Run: headless pygame with SDL's dummy video driver; simulated clock (each Clock.tick advances the game by its frame time, no real sleeping); random seed 0; keys injected as events and as key.get_pressed() state; mouse plan: one left click at the window centre at the start of phase 2, then a move to the lower-right quarter at the start of phase 3.
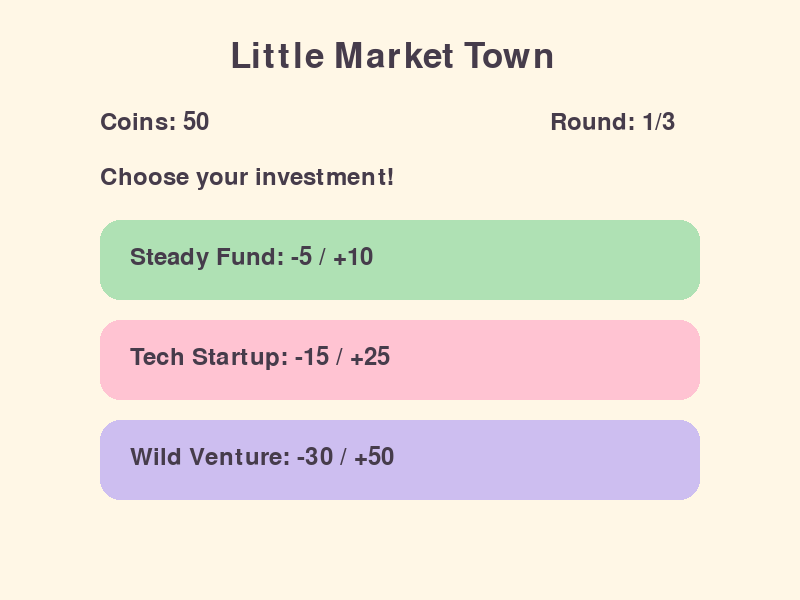
Frame 1 of 4 · flips 1–60 · no input
Frame 2 of 4 · flips 61–180 · clicked the window centre · tapped SPACE, RETURN · held RIGHT (→), D · screen unchanged from frame 1, image omitted
Frame 3 of 4 · flips 181–300 · moved the mouse to the lower-right quarter · held DOWN (↓), S · screen unchanged from frame 2, image omitted
Frame 4 of 4 · flips 301–420 · held LEFT (←), A, UP (↑), W · screen unchanged from frame 3, image omitted

The pygame program that drew these frames:


import pygame
import random

pygame.init()

# Create the game window
screen = pygame.display.set_mode((800, 600))
pygame.display.set_caption("Little Market Town")

# Colours
CREAM = (255, 247, 230)
PINK = (255, 195, 210)
GREEN = (175, 225, 180)
PURPLE = (205, 190, 240)
DARK = (70, 60, 75)

# Fonts
font = pygame.font.SysFont(None, 36)
big_font = pygame.font.SysFont(None, 52)

# Your original game data
options = {
    "1": ("Steady Fund", -5, 10),
    "2": ("Tech Startup", -15, 25),
    "3": ("Wild Venture", -30, 50)
}

coins = 50
round_number = 1
message = "Choose your investment!"

# Create three clickable rectangles
buttons = [
    pygame.Rect(100, 220, 600, 80),
    pygame.Rect(100, 320, 600, 80),
    pygame.Rect(100, 420, 600, 80)
]

running = True

while running:

    # Check for player interactions
    for event in pygame.event.get():

        if event.type == pygame.QUIT:
            running = False

        if event.type == pygame.MOUSEBUTTONDOWN:
            if event.button == 1 and round_number <= 3:

                for i, button in enumerate(buttons):

                    if button.collidepoint(event.pos):
                        choice = str(i + 1)

                        name, loss, gain = options[choice]
                        change = random.choice([loss, gain])

                        coins = max(0, coins + change)

                        if change > 0:
                            message = f"{name}: +{change} coins!"
                        else:
                            message = f"{name}: {change} coins!"

                        round_number += 1
                        break

    # Draw background
    screen.fill(CREAM)

    # Draw title
    title = big_font.render(
        "Little Market Town", True, DARK
    )
    screen.blit(title, (230, 40))

    # Draw coin counter
    coin_text = font.render(
        f"Coins: {coins}", True, DARK
    )
    screen.blit(coin_text, (100, 110))

    # Draw round number
    round_text = font.render(
        f"Round: {min(round_number, 3)}/3", True, DARK
    )
    screen.blit(round_text, (550, 110))

    # Draw message
    if round_number > 3:
        display_message = f"Game over! Final coins: {coins}"
    else:
        display_message = message

    text = font.render(display_message, True, DARK)
    screen.blit(text, (100, 165))

    # Draw investment buttons
    if round_number <= 3:
        colours = [GREEN, PINK, PURPLE]

        for i, button in enumerate(buttons):

            pygame.draw.rect(
                screen, colours[i], button,
                border_radius=20
            )

            name, loss, gain = options[str(i + 1)]

            label = font.render(
                f"{name}: -{abs(loss)} / +{gain}",
                True, DARK
            )

            screen.blit(label, (button.x + 30, button.y + 25))

    # Update the screen
    pygame.display.flip()

pygame.quit()
